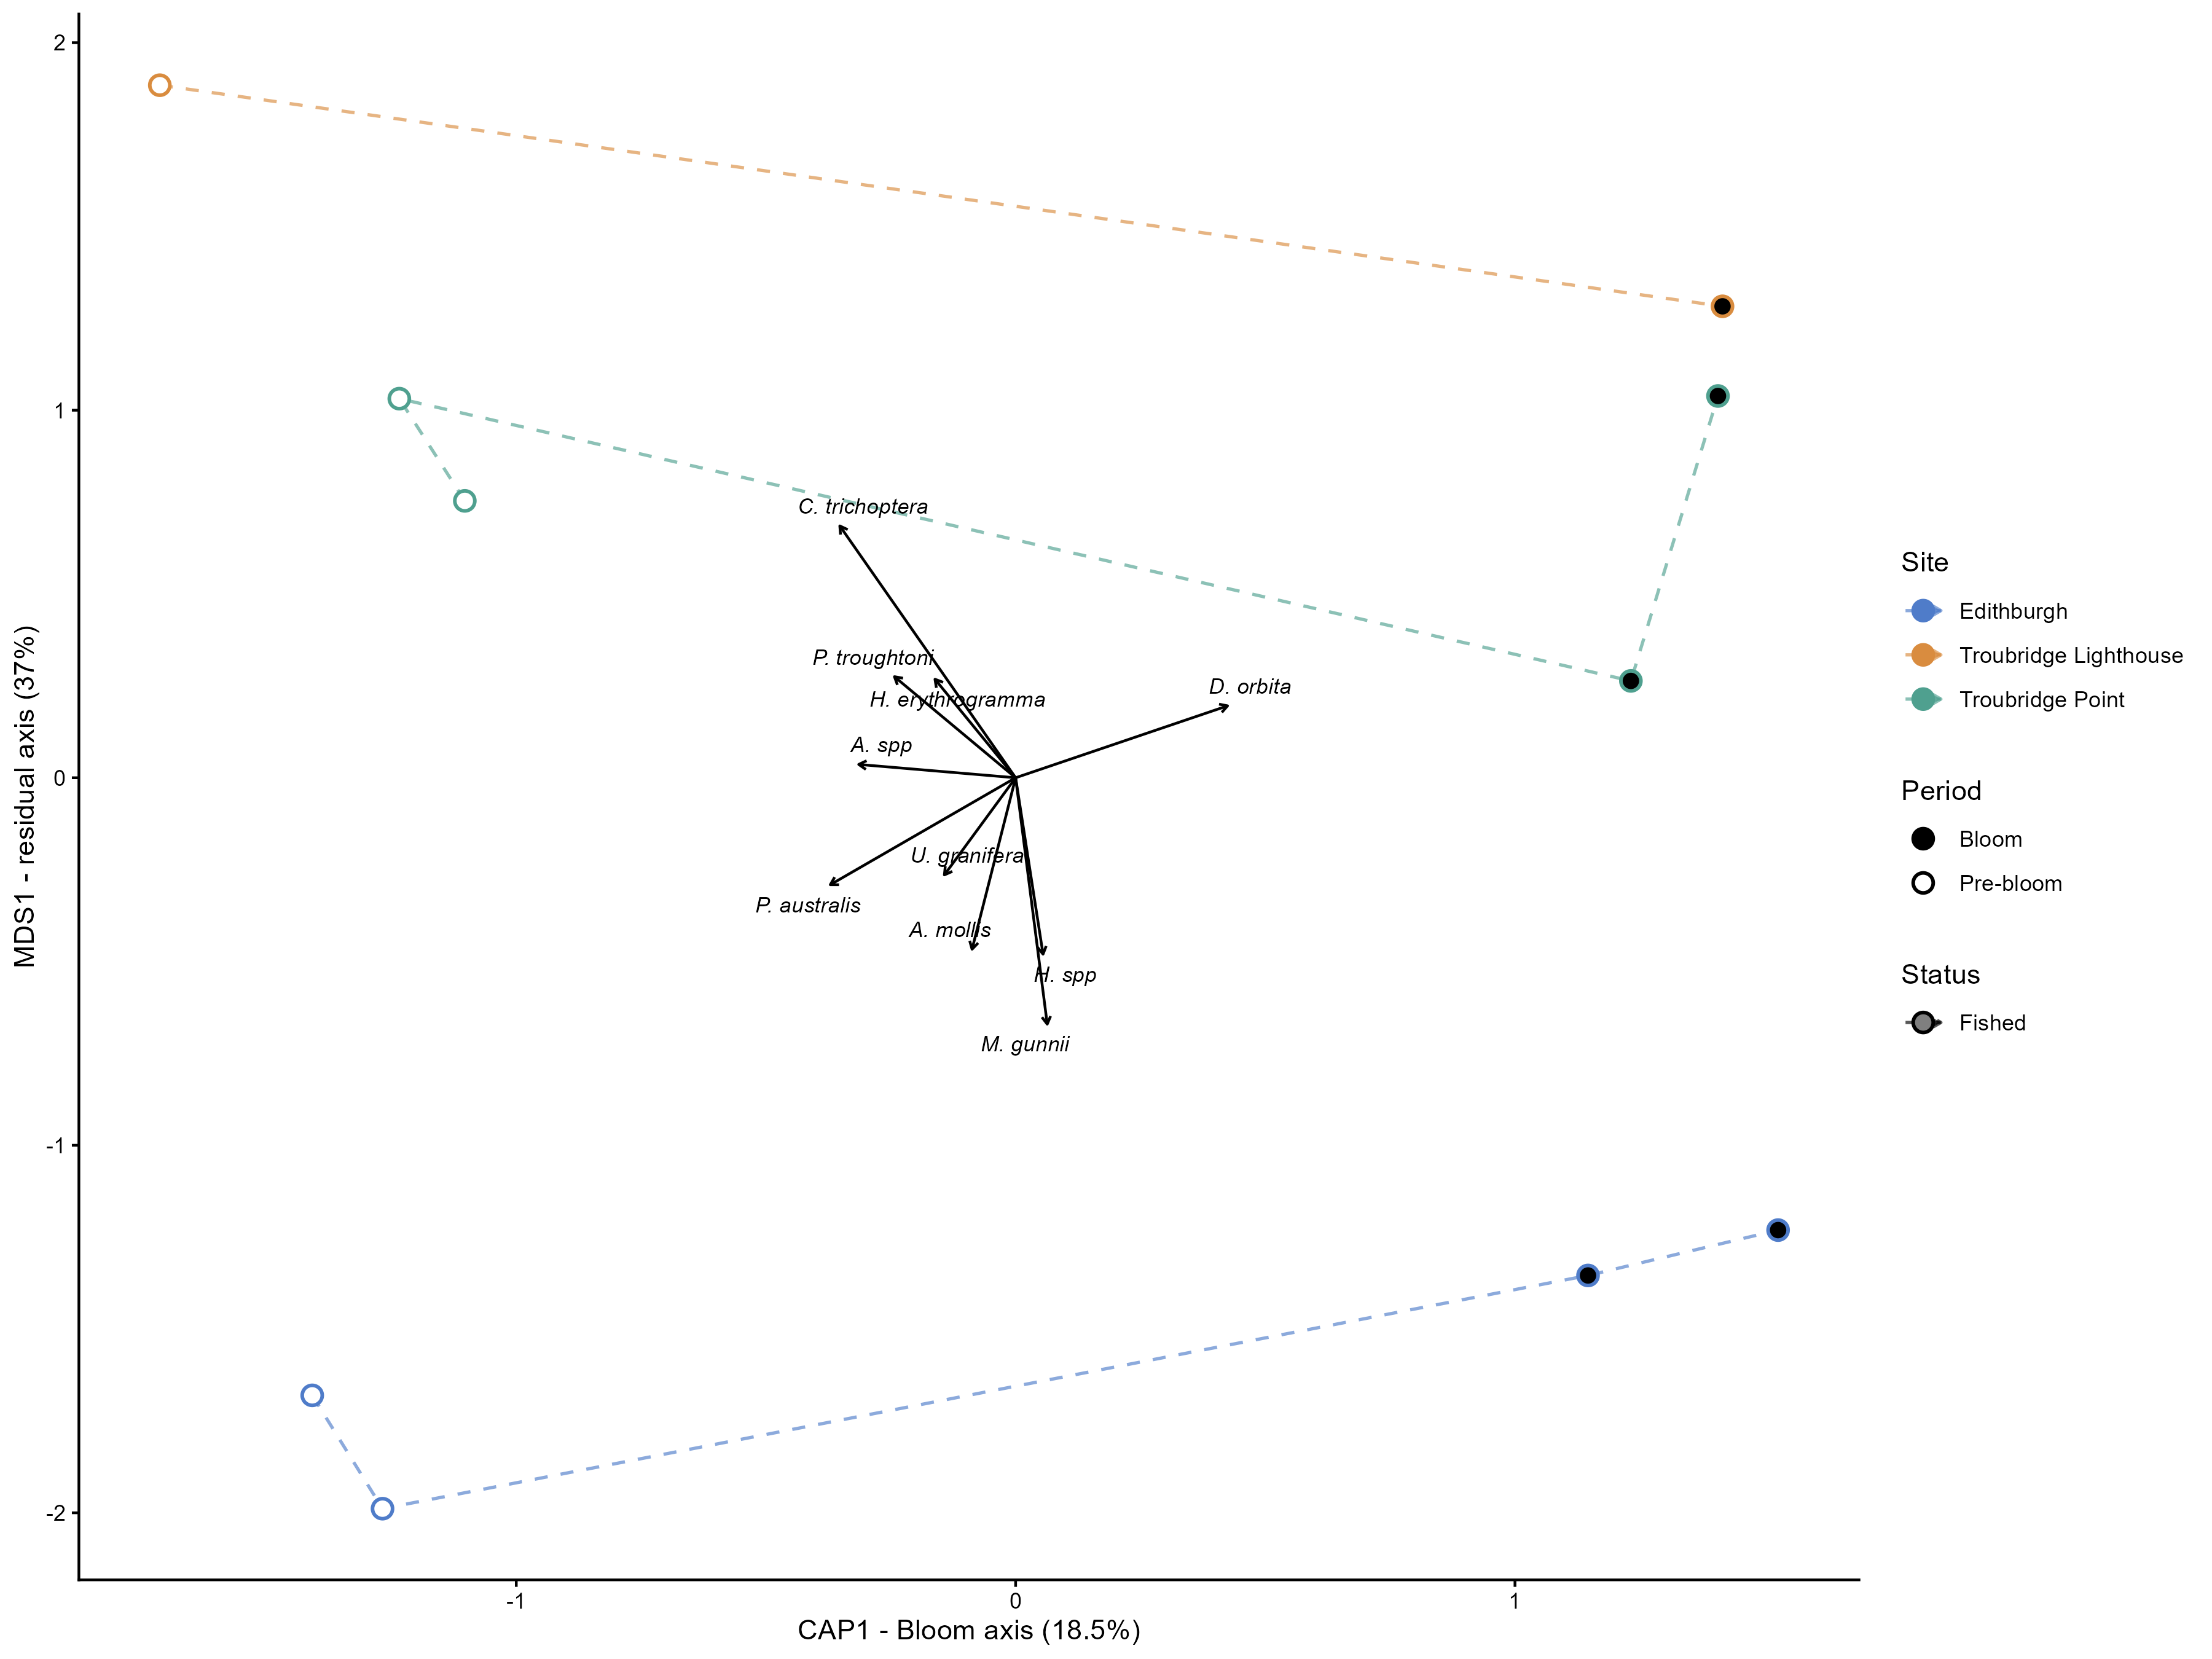

Source data for this figure (header and first rows):
site_name, status, CAP1, MDS1, n_events
Edithburgh, Fished, -8.013569129394771e-4, -1.564, 4
Troubridge Lighthouse, Fished, -0.1491, 1.584, 2
Troubridge Point, Fished, 0.07536, 0.7718, 4
